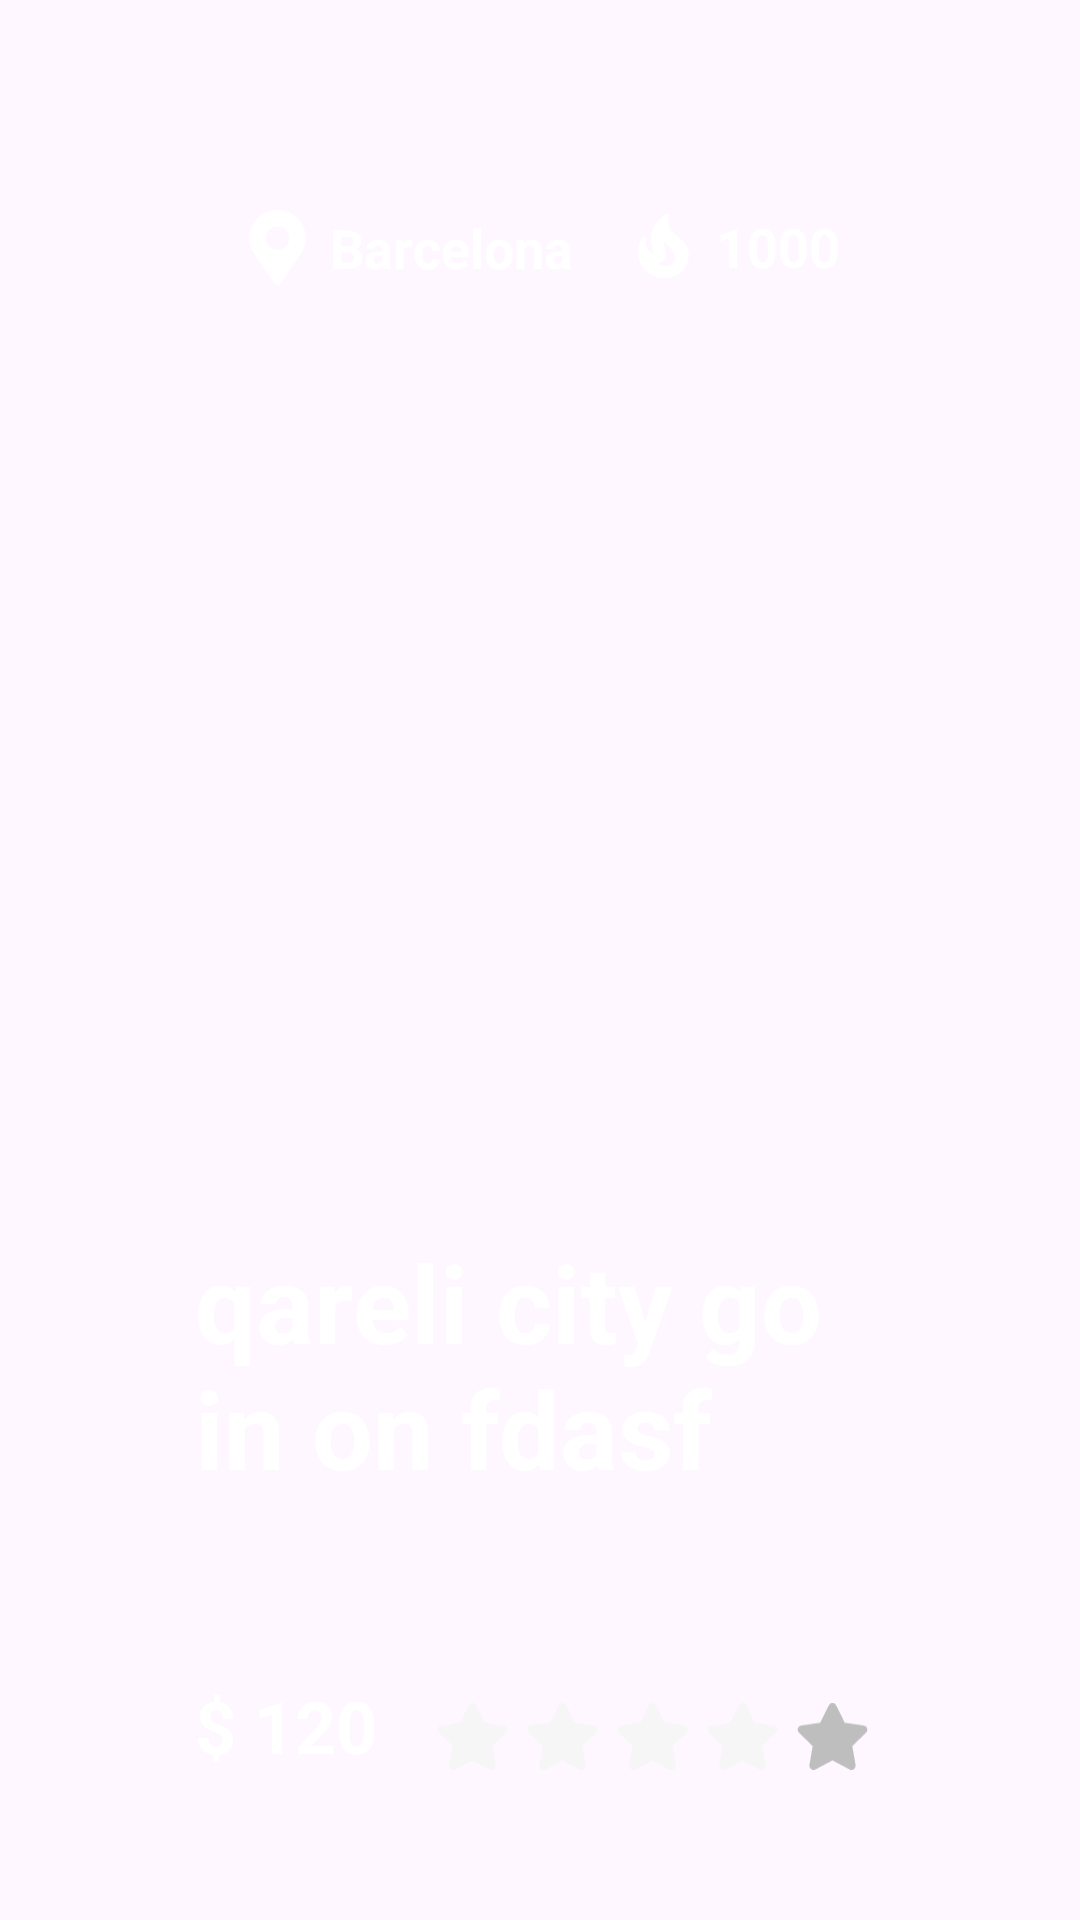

Produce the Android XML layout that renders to this screen, including the resource entries it uses.
<!-- AndroidManifest.xml: application theme Theme.Shemajamebeli_8 -->
<!-- res/layout/place_card.xml -->
<?xml version="1.0" encoding="utf-8"?>
<androidx.constraintlayout.widget.ConstraintLayout xmlns:android="http://schemas.android.com/apk/res/android"
    xmlns:app="http://schemas.android.com/apk/res-auto"
    xmlns:tools="http://schemas.android.com/tools"
    android:layout_width="match_parent"
    android:layout_height="match_parent"
    android:padding="50dp">


    <ImageView
        android:id="@+id/ivImage"
        android:layout_width="match_parent"
        android:layout_height="600dp"
        android:scaleType="centerCrop"
        android:src="@mipmap/ic_launcher"
        app:layout_constraintEnd_toEndOf="parent"
        app:layout_constraintStart_toStartOf="parent"
        app:layout_constraintTop_toTopOf="parent" />

    <ImageView
        android:id="@+id/imageView"
        android:layout_width="25dp"
        android:layout_height="25dp"
        android:layout_marginStart="30dp"
        android:layout_marginTop="20dp"
        android:src="@drawable/ic_location"
        app:layout_constraintStart_toStartOf="@+id/ivImage"
        app:layout_constraintTop_toTopOf="@+id/ivImage" />

    <TextView
        android:id="@+id/textView"
        android:layout_width="wrap_content"
        android:layout_height="wrap_content"
        android:layout_marginStart="5dp"
        android:text="Barcelona"
        android:textColor="@color/white"
        android:textSize="18sp"
        android:textStyle="bold"
        app:layout_constraintBottom_toBottomOf="@+id/imageView"
        app:layout_constraintStart_toEndOf="@+id/imageView"
        app:layout_constraintTop_toTopOf="@+id/imageView" />



    <TextView
        android:id="@+id/tvCount"
        android:layout_width="wrap_content"
        android:layout_height="wrap_content"
        android:layout_marginEnd="30dp"
        android:textColor="@color/white"
        android:textSize="18sp"
        android:textStyle="bold"
        android:layout_marginTop="20dp"
        app:layout_constraintEnd_toEndOf="@+id/ivImage"
        app:layout_constraintTop_toTopOf="@+id/ivImage"
        android:text="1000"/>

    <ImageView
        android:layout_width="25dp"
        android:layout_height="25dp"
        android:src="@drawable/ic_fire"
        android:layout_marginEnd="5dp"
        app:layout_constraintBottom_toBottomOf="@+id/tvCount"
        app:layout_constraintEnd_toStartOf="@+id/tvCount"
        app:layout_constraintTop_toTopOf="@+id/tvCount" />

    <TextView
        android:id="@+id/tvTitle"
        android:layout_width="wrap_content"
        android:layout_height="wrap_content"
        android:layout_marginBottom="150dp"
        android:text="qareli city go in on fdasf"
        android:paddingEnd="20dp"
        android:textColor="@color/white"
        android:textSize="36sp"
        android:textStyle="bold"
        app:layout_constraintBottom_toBottomOf="@+id/ivImage"
        app:layout_constraintEnd_toEndOf="@+id/ivImage"
        app:layout_constraintStart_toStartOf="@+id/imageView" />

    <TextView
        android:id="@+id/price"
        android:layout_width="wrap_content"
        android:layout_height="wrap_content"
        android:text="$ 120"
        android:textColor="@color/white"
        android:textSize="24sp"
        android:textStyle="bold"
        app:layout_constraintBottom_toBottomOf="@+id/ivImage"
        app:layout_constraintStart_toStartOf="@+id/tvTitle"
        app:layout_constraintTop_toBottomOf="@+id/tvTitle" />


    <ImageView
        android:id="@+id/star5"
        android:layout_width="25dp"
        android:layout_height="25dp"
        android:layout_marginEnd="20dp"
        android:src="@drawable/ic_star_off"
        app:layout_constraintBottom_toBottomOf="@+id/price"
        app:layout_constraintEnd_toEndOf="@+id/ivImage"
        app:layout_constraintTop_toTopOf="@+id/price"
        app:layout_constraintVertical_bias="1.0" />

    <ImageView
        android:id="@+id/star4"
        android:layout_width="25dp"
        android:layout_height="25dp"
        android:layout_marginEnd="5dp"
        android:src="@drawable/ic_star_on"
        app:layout_constraintBottom_toBottomOf="@+id/star5"
        app:layout_constraintEnd_toStartOf="@+id/star5"
        app:layout_constraintTop_toTopOf="@+id/star5"
        app:layout_constraintVertical_bias="1.0" />

    <ImageView
        android:id="@+id/star3"
        android:layout_width="25dp"
        android:layout_height="25dp"
        android:layout_marginEnd="5dp"
        android:src="@drawable/ic_star_on"
        app:layout_constraintBottom_toBottomOf="@+id/star4"
        app:layout_constraintEnd_toStartOf="@+id/star4"
        app:layout_constraintTop_toTopOf="@+id/star4"
        app:layout_constraintVertical_bias="0.0" />

    <ImageView
        android:id="@+id/star2"
        android:layout_width="25dp"
        android:layout_height="25dp"
        android:layout_marginEnd="5dp"
        android:src="@drawable/ic_star_on"
        app:layout_constraintBottom_toBottomOf="@+id/star3"
        app:layout_constraintEnd_toStartOf="@+id/star3"
        app:layout_constraintTop_toTopOf="@+id/star3"
        app:layout_constraintVertical_bias="0.0" />

    <ImageView
        android:id="@+id/star1"
        android:layout_width="25dp"
        android:layout_height="25dp"
        android:layout_marginEnd="5dp"
        android:src="@drawable/ic_star_on"
        app:layout_constraintBottom_toBottomOf="@+id/star2"
        app:layout_constraintEnd_toStartOf="@+id/star2"
        app:layout_constraintTop_toTopOf="@+id/star2"
        app:layout_constraintVertical_bias="0.0" />
</androidx.constraintlayout.widget.ConstraintLayout>
<!-- resources referenced by this layout -->
<resources>
  <color name="white">#FFFFFFFF</color>
  <!-- drawable ic_fire (drawable) -->
  <vector xmlns:android="http://schemas.android.com/apk/res/android"
      android:width="24dp"
      android:height="24dp"
      android:viewportWidth="24"
      android:viewportHeight="24">
    <path
        android:fillColor="#FFFFFF"
        android:pathData="m19.48,12.35c-1.57,-4.08 -7.16,-4.3 -5.81,-10.23 0.1,-0.44 -0.37,-0.78 -0.75,-0.55 -3.63,2.14 -6.24,6.43 -4.05,12.05 0.18,0.46 -0.36,0.89 -0.75,0.59 -1.81,-1.37 -2,-3.34 -1.84,-4.75 0.06,-0.52 -0.62,-0.77 -0.91,-0.34 -0.68,1.04 -1.37,2.72 -1.37,5.25 0.38,5.6 5.11,7.32 6.81,7.54 2.43,0.31 5.06,-0.14 6.95,-1.87 2.08,-1.93 2.84,-5.01 1.72,-7.69zM10.2,17.38c1.44,-0.35 2.18,-1.39 2.38,-2.31 0.33,-1.43 -0.96,-2.83 -0.09,-5.09 0.33,1.87 3.27,3.04 3.27,5.08 0.08,2.53 -2.66,4.7 -5.56,2.32z"/>
    <path
        android:fillColor="#FFFFFF"
        android:pathData="m19.48,12.35c-1.57,-4.08 -7.16,-4.3 -5.81,-10.23 0.1,-0.44 -0.37,-0.78 -0.75,-0.55 -3.63,2.14 -6.24,6.43 -4.05,12.05 0.18,0.46 -0.36,0.89 -0.75,0.59 -1.81,-1.37 -2,-3.34 -1.84,-4.75 0.06,-0.52 -0.62,-0.77 -0.91,-0.34 -0.68,1.04 -1.37,2.72 -1.37,5.25 0.38,5.6 5.11,7.32 6.81,7.54 2.43,0.31 5.06,-0.14 6.95,-1.87 2.08,-1.93 2.84,-5.01 1.72,-7.69zM10.2,17.38c1.44,-0.35 2.18,-1.39 2.38,-2.31 0.33,-1.43 -0.96,-2.83 -0.09,-5.09 0.33,1.87 3.27,3.04 3.27,5.08 0.08,2.53 -2.66,4.7 -5.56,2.32z"/>
  </vector>
  <!-- drawable ic_location (drawable) -->
  <vector xmlns:android="http://schemas.android.com/apk/res/android"
      android:width="384dp"
      android:height="512dp"
      android:viewportWidth="384"
      android:viewportHeight="512">
    <path
        android:fillColor="#FFFFFF"
        android:pathData="m172.27,501.67c-145.3,-210.64 -172.27,-232.26 -172.27,-309.67 0,-106.04 85.96,-192 192,-192s192,85.96 192,192c0,77.41 -26.97,99.03 -172.27,309.67 -9.53,13.77 -29.93,13.77 -39.46,0zM192,272c44.18,0 80,-35.82 80,-80s-35.82,-80 -80,-80 -80,35.82 -80,80 35.82,80 80,80z"/>
  </vector>
  <!-- drawable ic_star_off (drawable) -->
  <vector xmlns:android="http://schemas.android.com/apk/res/android"
      android:width="576dp"
      android:height="512dp"
      android:viewportWidth="576"
      android:viewportHeight="512">
      <path
          android:fillColor="#BEBEBE"
          android:pathData="m259.3,17.8 l-65.3,132.4 -146.1,21.3c-26.2,3.8 -36.7,36.1 -17.7,54.6l105.7,103 -25,145.5c-4.5,26.3 23.2,46 46.4,33.7l130.7,-68.7 130.7,68.7c23.2,12.2 50.9,-7.4 46.4,-33.7l-25,-145.5 105.7,-103c19,-18.5 8.5,-50.8 -17.7,-54.6l-146.1,-21.3 -65.3,-132.4c-11.7,-23.6 -45.6,-23.9 -57.4,0z"/>
  </vector>
  <!-- drawable ic_star_on (drawable) -->
  <vector xmlns:android="http://schemas.android.com/apk/res/android"
      android:width="576dp"
      android:height="512dp"
      android:viewportWidth="576"
      android:viewportHeight="512">
    <path
        android:fillColor="#F6F6F6"
        android:pathData="m259.3,17.8 l-65.3,132.4 -146.1,21.3c-26.2,3.8 -36.7,36.1 -17.7,54.6l105.7,103 -25,145.5c-4.5,26.3 23.2,46 46.4,33.7l130.7,-68.7 130.7,68.7c23.2,12.2 50.9,-7.4 46.4,-33.7l-25,-145.5 105.7,-103c19,-18.5 8.5,-50.8 -17.7,-54.6l-146.1,-21.3 -65.3,-132.4c-11.7,-23.6 -45.6,-23.9 -57.4,0z"/>
  </vector>
  <style name="Theme.Shemajamebeli_8" parent="Base.Theme.Shemajamebeli_8" />
  <style name="Base.Theme.Shemajamebeli_8" parent="Theme.Material3.DayNight.NoActionBar">
          
          
      </style>
</resources>
